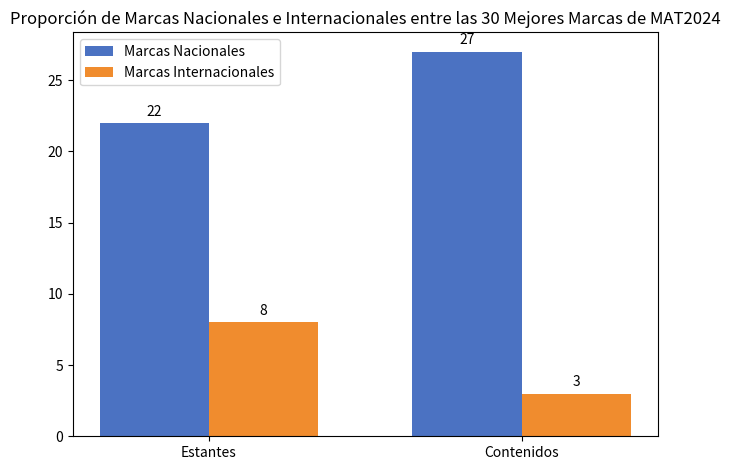

The matplotlib source for this figure:
import matplotlib.pyplot as plt
import numpy as np

# Categorías
categorias = ['Estantes', 'Contenidos']
# Datos de marcas nacionales
datos_nacionales = [22, 27]
# Datos de marcas internacionales
datos_internacionales = [8, 3]

x = np.arange(len(categorias))  # Posiciones en el eje x
ancho = 0.35  # Ancho de las barras

fig, ax = plt.subplots()
# Dibujar las barras de las marcas nacionales
rects1 = ax.bar(x - ancho/2, datos_nacionales, ancho, label='Marcas Nacionales', color='#4B72C2')
# Dibujar las barras de las marcas internacionales
rects2 = ax.bar(x + ancho/2, datos_internacionales, ancho, label='Marcas Internacionales', color='#F08C2E')

# Añadir etiquetas de datos a las barras
def agregar_etiquetas(rects):
    for rect in rects:
        altura = rect.get_height()
        ax.annotate(f'{altura}',
                    xy=(rect.get_x() + rect.get_width() / 2, altura),
                    xytext=(0, 3),  # Desplazamiento vertical de 3 puntos
                    textcoords="offset points",
                    ha='center', va='bottom')

agregar_etiquetas(rects1)
agregar_etiquetas(rects2)

# Establecer las etiquetas de las marcas de graduación en el eje x
ax.set_xticks(x)
ax.set_xticklabels(categorias)
# Establecer la etiqueta del eje y (no se muestra claramente en el gráfico original, se puede agregar según sea necesario)
# ax.set_ylabel('Cantidad')
# Establecer el título del gráfico
ax.set_title('Proporción de Marcas Nacionales e Internacionales entre las 30 Mejores Marcas de MAT2024')
# Añadir una leyenda
ax.legend()

plt.tight_layout()  # Ajustar el diseño para asegurar que las etiquetas se muestren completamente
plt.show()
